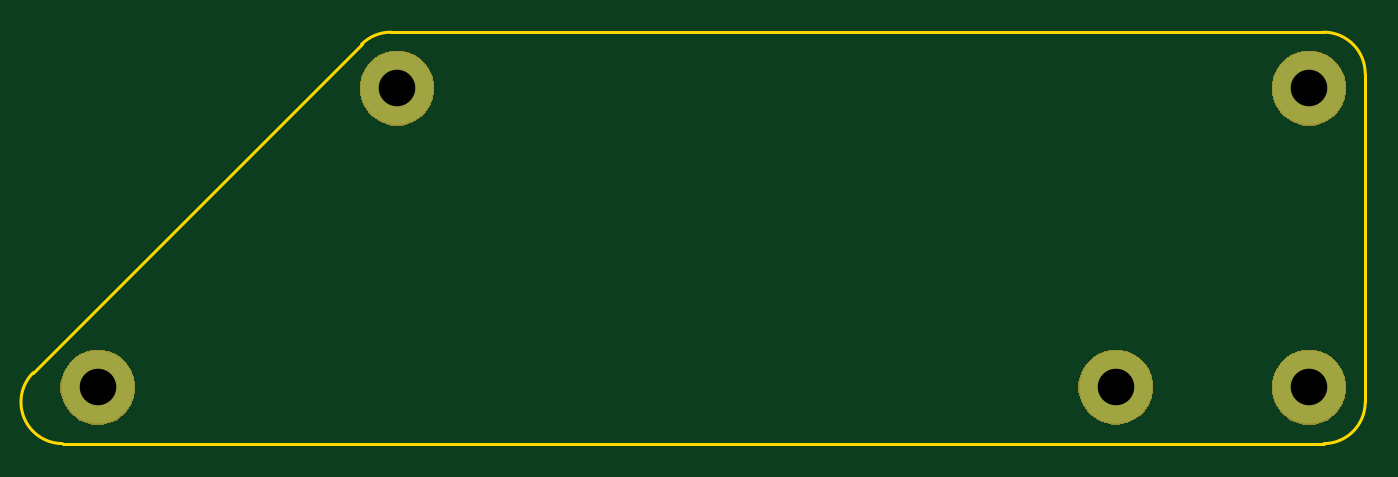
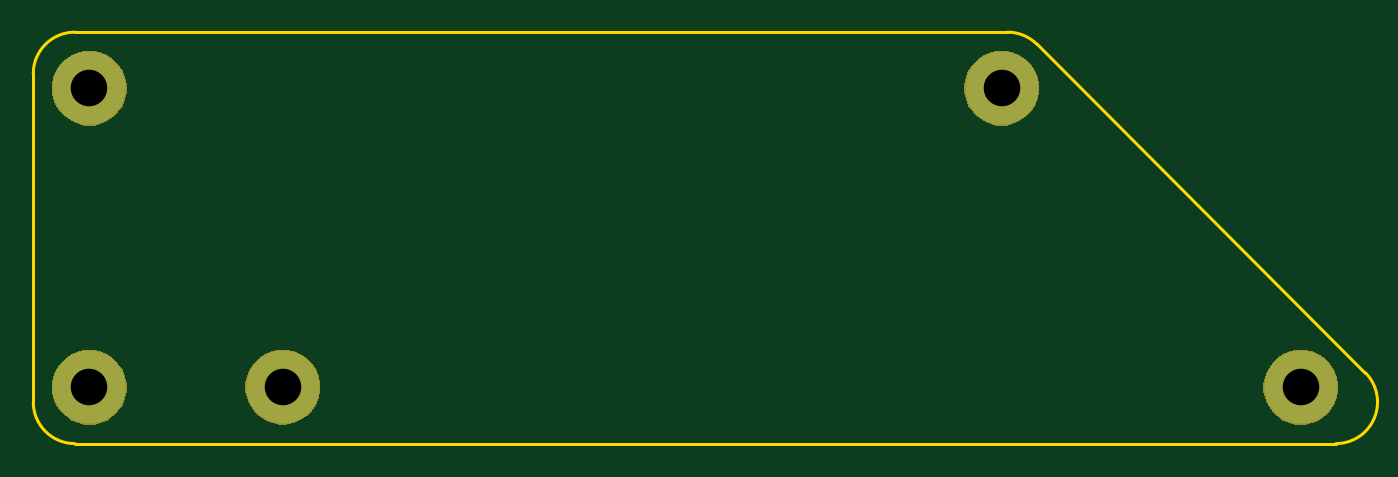
Circuit board: 8 layer files. Board 80.2 x 24.8 mm.
- bottom_copper: cover-B_Cu.gbl (731 bytes)
- bottom_mask: cover-B_Mask.gbs (5031 bytes)
- bottom_silk: cover-B_SilkS.gbo (444 bytes)
- outline: cover-Edge_Cuts.gm1 (917 bytes)
- top_copper: cover-F_Cu.gtl (731 bytes)
- top_mask: cover-F_Mask.gts (5031 bytes)
- top_silk: cover-F_SilkS.gto (444 bytes)
- drill: cover.drl (317 bytes)

=== bottom_copper: cover-B_Cu.gbl ===
%TF.GenerationSoftware,KiCad,Pcbnew,5.1.2*%
%TF.CreationDate,2019-07-26T18:53:40+02:00*%
%TF.ProjectId,cover,636f7665-722e-46b6-9963-61645f706362,rev?*%
%TF.SameCoordinates,Original*%
%TF.FileFunction,Copper,L2,Bot*%
%TF.FilePolarity,Positive*%
%FSLAX46Y46*%
G04 Gerber Fmt 4.6, Leading zero omitted, Abs format (unit mm)*
G04 Created by KiCad (PCBNEW 5.1.2) date 2019-07-26 18:53:40*
%MOMM*%
%LPD*%
G04 APERTURE LIST*
%ADD10C,4.400000*%
%ADD11C,0.350000*%
G04 APERTURE END LIST*
D10*
X111760000Y73025000D03*
X123395000Y91010000D03*
X123395000Y73005000D03*
X50489507Y73005000D03*
X68494507Y91010000D03*
D11*
X111760000Y73025000D03*
X123395000Y91010000D03*
X123395000Y73005000D03*
X50489507Y73005000D03*
X68494507Y91010000D03*
M02*

=== bottom_mask: cover-B_Mask.gbs ===
%TF.GenerationSoftware,KiCad,Pcbnew,5.1.2*%
%TF.CreationDate,2019-07-26T18:53:40+02:00*%
%TF.ProjectId,cover,636f7665-722e-46b6-9963-61645f706362,rev?*%
%TF.SameCoordinates,Original*%
%TF.FileFunction,Soldermask,Bot*%
%TF.FilePolarity,Negative*%
%FSLAX46Y46*%
G04 Gerber Fmt 4.6, Leading zero omitted, Abs format (unit mm)*
G04 Created by KiCad (PCBNEW 5.1.2) date 2019-07-26 18:53:40*
%MOMM*%
%LPD*%
G04 APERTURE LIST*
%ADD10C,0.100000*%
G04 APERTURE END LIST*
D10*
G36*
X123670880Y75245224D02*
G01*
X124051593Y75169496D01*
X124461249Y74999811D01*
X124829929Y74753466D01*
X125143466Y74439929D01*
X125389811Y74071249D01*
X125559496Y73661593D01*
X125646000Y73226704D01*
X125646000Y72783296D01*
X125559496Y72348407D01*
X125389811Y71938751D01*
X125143466Y71570071D01*
X124829929Y71256534D01*
X124461249Y71010189D01*
X124051593Y70840504D01*
X123670880Y70764776D01*
X123616705Y70754000D01*
X123173295Y70754000D01*
X123119120Y70764776D01*
X122738407Y70840504D01*
X122328751Y71010189D01*
X121960071Y71256534D01*
X121646534Y71570071D01*
X121400189Y71938751D01*
X121230504Y72348407D01*
X121144000Y72783296D01*
X121144000Y73226704D01*
X121230504Y73661593D01*
X121400189Y74071249D01*
X121646534Y74439929D01*
X121960071Y74753466D01*
X122328751Y74999811D01*
X122738407Y75169496D01*
X123119120Y75245224D01*
X123173295Y75256000D01*
X123616705Y75256000D01*
X123670880Y75245224D01*
X123670880Y75245224D01*
G37*
G36*
X50765387Y75245224D02*
G01*
X51146100Y75169496D01*
X51555756Y74999811D01*
X51924436Y74753466D01*
X52237973Y74439929D01*
X52484318Y74071249D01*
X52654003Y73661593D01*
X52740507Y73226704D01*
X52740507Y72783296D01*
X52654003Y72348407D01*
X52484318Y71938751D01*
X52237973Y71570071D01*
X51924436Y71256534D01*
X51555756Y71010189D01*
X51146100Y70840504D01*
X50765387Y70764776D01*
X50711212Y70754000D01*
X50267802Y70754000D01*
X50213627Y70764776D01*
X49832914Y70840504D01*
X49423258Y71010189D01*
X49054578Y71256534D01*
X48741041Y71570071D01*
X48494696Y71938751D01*
X48325011Y72348407D01*
X48238507Y72783296D01*
X48238507Y73226704D01*
X48325011Y73661593D01*
X48494696Y74071249D01*
X48741041Y74439929D01*
X49054578Y74753466D01*
X49423258Y74999811D01*
X49832914Y75169496D01*
X50213627Y75245224D01*
X50267802Y75256000D01*
X50711212Y75256000D01*
X50765387Y75245224D01*
X50765387Y75245224D01*
G37*
G36*
X112035880Y75265224D02*
G01*
X112416593Y75189496D01*
X112826249Y75019811D01*
X113194929Y74773466D01*
X113508466Y74459929D01*
X113754811Y74091249D01*
X113924496Y73681593D01*
X114011000Y73246704D01*
X114011000Y72803296D01*
X113924496Y72368407D01*
X113754811Y71958751D01*
X113508466Y71590071D01*
X113194929Y71276534D01*
X112826249Y71030189D01*
X112416593Y70860504D01*
X112035880Y70784776D01*
X111981705Y70774000D01*
X111538295Y70774000D01*
X111484120Y70784776D01*
X111103407Y70860504D01*
X110693751Y71030189D01*
X110325071Y71276534D01*
X110011534Y71590071D01*
X109765189Y71958751D01*
X109595504Y72368407D01*
X109509000Y72803296D01*
X109509000Y73246704D01*
X109595504Y73681593D01*
X109765189Y74091249D01*
X110011534Y74459929D01*
X110325071Y74773466D01*
X110693751Y75019811D01*
X111103407Y75189496D01*
X111484120Y75265224D01*
X111538295Y75276000D01*
X111981705Y75276000D01*
X112035880Y75265224D01*
X112035880Y75265224D01*
G37*
G36*
X123670880Y93250224D02*
G01*
X124051593Y93174496D01*
X124461249Y93004811D01*
X124829929Y92758466D01*
X125143466Y92444929D01*
X125389811Y92076249D01*
X125559496Y91666593D01*
X125646000Y91231704D01*
X125646000Y90788296D01*
X125559496Y90353407D01*
X125389811Y89943751D01*
X125143466Y89575071D01*
X124829929Y89261534D01*
X124461249Y89015189D01*
X124051593Y88845504D01*
X123670880Y88769776D01*
X123616705Y88759000D01*
X123173295Y88759000D01*
X123119120Y88769776D01*
X122738407Y88845504D01*
X122328751Y89015189D01*
X121960071Y89261534D01*
X121646534Y89575071D01*
X121400189Y89943751D01*
X121230504Y90353407D01*
X121144000Y90788296D01*
X121144000Y91231704D01*
X121230504Y91666593D01*
X121400189Y92076249D01*
X121646534Y92444929D01*
X121960071Y92758466D01*
X122328751Y93004811D01*
X122738407Y93174496D01*
X123119120Y93250224D01*
X123173295Y93261000D01*
X123616705Y93261000D01*
X123670880Y93250224D01*
X123670880Y93250224D01*
G37*
G36*
X68770387Y93250224D02*
G01*
X69151100Y93174496D01*
X69560756Y93004811D01*
X69929436Y92758466D01*
X70242973Y92444929D01*
X70489318Y92076249D01*
X70659003Y91666593D01*
X70745507Y91231704D01*
X70745507Y90788296D01*
X70659003Y90353407D01*
X70489318Y89943751D01*
X70242973Y89575071D01*
X69929436Y89261534D01*
X69560756Y89015189D01*
X69151100Y88845504D01*
X68770387Y88769776D01*
X68716212Y88759000D01*
X68272802Y88759000D01*
X68218627Y88769776D01*
X67837914Y88845504D01*
X67428258Y89015189D01*
X67059578Y89261534D01*
X66746041Y89575071D01*
X66499696Y89943751D01*
X66330011Y90353407D01*
X66243507Y90788296D01*
X66243507Y91231704D01*
X66330011Y91666593D01*
X66499696Y92076249D01*
X66746041Y92444929D01*
X67059578Y92758466D01*
X67428258Y93004811D01*
X67837914Y93174496D01*
X68218627Y93250224D01*
X68272802Y93261000D01*
X68716212Y93261000D01*
X68770387Y93250224D01*
X68770387Y93250224D01*
G37*
M02*

=== bottom_silk: cover-B_SilkS.gbo ===
%TF.GenerationSoftware,KiCad,Pcbnew,5.1.2*%
%TF.CreationDate,2019-07-26T18:53:40+02:00*%
%TF.ProjectId,cover,636f7665-722e-46b6-9963-61645f706362,rev?*%
%TF.SameCoordinates,Original*%
%TF.FileFunction,Legend,Bot*%
%TF.FilePolarity,Positive*%
%FSLAX46Y46*%
G04 Gerber Fmt 4.6, Leading zero omitted, Abs format (unit mm)*
G04 Created by KiCad (PCBNEW 5.1.2) date 2019-07-26 18:53:40*
%MOMM*%
%LPD*%
G04 APERTURE LIST*
G04 APERTURE END LIST*
M02*

=== outline: cover-Edge_Cuts.gm1 ===
%TF.GenerationSoftware,KiCad,Pcbnew,5.1.2*%
%TF.CreationDate,2019-07-26T18:53:40+02:00*%
%TF.ProjectId,cover,636f7665-722e-46b6-9963-61645f706362,rev?*%
%TF.SameCoordinates,Original*%
%TF.FileFunction,Profile,NP*%
%FSLAX46Y46*%
G04 Gerber Fmt 4.6, Leading zero omitted, Abs format (unit mm)*
G04 Created by KiCad (PCBNEW 5.1.2) date 2019-07-26 18:53:40*
%MOMM*%
%LPD*%
G04 APERTURE LIST*
%ADD10C,0.200000*%
G04 APERTURE END LIST*
D10*
X48364999Y69625001D02*
G75*
G02X46597233Y73892766I0J2499999D01*
G01*
X124274999Y69625000D02*
X48364999Y69625000D01*
X126774999Y72125000D02*
G75*
G02X124274999Y69625000I-2500000J0D01*
G01*
X126774999Y91889999D02*
X126774999Y72125000D01*
X124274999Y94389999D02*
G75*
G02X126774999Y91889999I0J-2500000D01*
G01*
X68129999Y94390000D02*
X124274999Y94389999D01*
X66362232Y93657767D02*
G75*
G02X68129999Y94390000I1767767J-1767767D01*
G01*
X46597233Y73892766D02*
X66362233Y93657766D01*
M02*

=== top_copper: cover-F_Cu.gtl ===
%TF.GenerationSoftware,KiCad,Pcbnew,5.1.2*%
%TF.CreationDate,2019-07-26T18:53:40+02:00*%
%TF.ProjectId,cover,636f7665-722e-46b6-9963-61645f706362,rev?*%
%TF.SameCoordinates,Original*%
%TF.FileFunction,Copper,L1,Top*%
%TF.FilePolarity,Positive*%
%FSLAX46Y46*%
G04 Gerber Fmt 4.6, Leading zero omitted, Abs format (unit mm)*
G04 Created by KiCad (PCBNEW 5.1.2) date 2019-07-26 18:53:40*
%MOMM*%
%LPD*%
G04 APERTURE LIST*
%ADD10C,4.400000*%
%ADD11C,0.350000*%
G04 APERTURE END LIST*
D10*
X111760000Y73025000D03*
X123395000Y91010000D03*
X123395000Y73005000D03*
X50489507Y73005000D03*
X68494507Y91010000D03*
D11*
X111760000Y73025000D03*
X123395000Y91010000D03*
X123395000Y73005000D03*
X50489507Y73005000D03*
X68494507Y91010000D03*
M02*

=== top_mask: cover-F_Mask.gts ===
%TF.GenerationSoftware,KiCad,Pcbnew,5.1.2*%
%TF.CreationDate,2019-07-26T18:53:40+02:00*%
%TF.ProjectId,cover,636f7665-722e-46b6-9963-61645f706362,rev?*%
%TF.SameCoordinates,Original*%
%TF.FileFunction,Soldermask,Top*%
%TF.FilePolarity,Negative*%
%FSLAX46Y46*%
G04 Gerber Fmt 4.6, Leading zero omitted, Abs format (unit mm)*
G04 Created by KiCad (PCBNEW 5.1.2) date 2019-07-26 18:53:40*
%MOMM*%
%LPD*%
G04 APERTURE LIST*
%ADD10C,0.100000*%
G04 APERTURE END LIST*
D10*
G36*
X123670880Y75245224D02*
G01*
X124051593Y75169496D01*
X124461249Y74999811D01*
X124829929Y74753466D01*
X125143466Y74439929D01*
X125389811Y74071249D01*
X125559496Y73661593D01*
X125646000Y73226704D01*
X125646000Y72783296D01*
X125559496Y72348407D01*
X125389811Y71938751D01*
X125143466Y71570071D01*
X124829929Y71256534D01*
X124461249Y71010189D01*
X124051593Y70840504D01*
X123670880Y70764776D01*
X123616705Y70754000D01*
X123173295Y70754000D01*
X123119120Y70764776D01*
X122738407Y70840504D01*
X122328751Y71010189D01*
X121960071Y71256534D01*
X121646534Y71570071D01*
X121400189Y71938751D01*
X121230504Y72348407D01*
X121144000Y72783296D01*
X121144000Y73226704D01*
X121230504Y73661593D01*
X121400189Y74071249D01*
X121646534Y74439929D01*
X121960071Y74753466D01*
X122328751Y74999811D01*
X122738407Y75169496D01*
X123119120Y75245224D01*
X123173295Y75256000D01*
X123616705Y75256000D01*
X123670880Y75245224D01*
X123670880Y75245224D01*
G37*
G36*
X50765387Y75245224D02*
G01*
X51146100Y75169496D01*
X51555756Y74999811D01*
X51924436Y74753466D01*
X52237973Y74439929D01*
X52484318Y74071249D01*
X52654003Y73661593D01*
X52740507Y73226704D01*
X52740507Y72783296D01*
X52654003Y72348407D01*
X52484318Y71938751D01*
X52237973Y71570071D01*
X51924436Y71256534D01*
X51555756Y71010189D01*
X51146100Y70840504D01*
X50765387Y70764776D01*
X50711212Y70754000D01*
X50267802Y70754000D01*
X50213627Y70764776D01*
X49832914Y70840504D01*
X49423258Y71010189D01*
X49054578Y71256534D01*
X48741041Y71570071D01*
X48494696Y71938751D01*
X48325011Y72348407D01*
X48238507Y72783296D01*
X48238507Y73226704D01*
X48325011Y73661593D01*
X48494696Y74071249D01*
X48741041Y74439929D01*
X49054578Y74753466D01*
X49423258Y74999811D01*
X49832914Y75169496D01*
X50213627Y75245224D01*
X50267802Y75256000D01*
X50711212Y75256000D01*
X50765387Y75245224D01*
X50765387Y75245224D01*
G37*
G36*
X112035880Y75265224D02*
G01*
X112416593Y75189496D01*
X112826249Y75019811D01*
X113194929Y74773466D01*
X113508466Y74459929D01*
X113754811Y74091249D01*
X113924496Y73681593D01*
X114011000Y73246704D01*
X114011000Y72803296D01*
X113924496Y72368407D01*
X113754811Y71958751D01*
X113508466Y71590071D01*
X113194929Y71276534D01*
X112826249Y71030189D01*
X112416593Y70860504D01*
X112035880Y70784776D01*
X111981705Y70774000D01*
X111538295Y70774000D01*
X111484120Y70784776D01*
X111103407Y70860504D01*
X110693751Y71030189D01*
X110325071Y71276534D01*
X110011534Y71590071D01*
X109765189Y71958751D01*
X109595504Y72368407D01*
X109509000Y72803296D01*
X109509000Y73246704D01*
X109595504Y73681593D01*
X109765189Y74091249D01*
X110011534Y74459929D01*
X110325071Y74773466D01*
X110693751Y75019811D01*
X111103407Y75189496D01*
X111484120Y75265224D01*
X111538295Y75276000D01*
X111981705Y75276000D01*
X112035880Y75265224D01*
X112035880Y75265224D01*
G37*
G36*
X123670880Y93250224D02*
G01*
X124051593Y93174496D01*
X124461249Y93004811D01*
X124829929Y92758466D01*
X125143466Y92444929D01*
X125389811Y92076249D01*
X125559496Y91666593D01*
X125646000Y91231704D01*
X125646000Y90788296D01*
X125559496Y90353407D01*
X125389811Y89943751D01*
X125143466Y89575071D01*
X124829929Y89261534D01*
X124461249Y89015189D01*
X124051593Y88845504D01*
X123670880Y88769776D01*
X123616705Y88759000D01*
X123173295Y88759000D01*
X123119120Y88769776D01*
X122738407Y88845504D01*
X122328751Y89015189D01*
X121960071Y89261534D01*
X121646534Y89575071D01*
X121400189Y89943751D01*
X121230504Y90353407D01*
X121144000Y90788296D01*
X121144000Y91231704D01*
X121230504Y91666593D01*
X121400189Y92076249D01*
X121646534Y92444929D01*
X121960071Y92758466D01*
X122328751Y93004811D01*
X122738407Y93174496D01*
X123119120Y93250224D01*
X123173295Y93261000D01*
X123616705Y93261000D01*
X123670880Y93250224D01*
X123670880Y93250224D01*
G37*
G36*
X68770387Y93250224D02*
G01*
X69151100Y93174496D01*
X69560756Y93004811D01*
X69929436Y92758466D01*
X70242973Y92444929D01*
X70489318Y92076249D01*
X70659003Y91666593D01*
X70745507Y91231704D01*
X70745507Y90788296D01*
X70659003Y90353407D01*
X70489318Y89943751D01*
X70242973Y89575071D01*
X69929436Y89261534D01*
X69560756Y89015189D01*
X69151100Y88845504D01*
X68770387Y88769776D01*
X68716212Y88759000D01*
X68272802Y88759000D01*
X68218627Y88769776D01*
X67837914Y88845504D01*
X67428258Y89015189D01*
X67059578Y89261534D01*
X66746041Y89575071D01*
X66499696Y89943751D01*
X66330011Y90353407D01*
X66243507Y90788296D01*
X66243507Y91231704D01*
X66330011Y91666593D01*
X66499696Y92076249D01*
X66746041Y92444929D01*
X67059578Y92758466D01*
X67428258Y93004811D01*
X67837914Y93174496D01*
X68218627Y93250224D01*
X68272802Y93261000D01*
X68716212Y93261000D01*
X68770387Y93250224D01*
X68770387Y93250224D01*
G37*
M02*

=== top_silk: cover-F_SilkS.gto ===
%TF.GenerationSoftware,KiCad,Pcbnew,5.1.2*%
%TF.CreationDate,2019-07-26T18:53:40+02:00*%
%TF.ProjectId,cover,636f7665-722e-46b6-9963-61645f706362,rev?*%
%TF.SameCoordinates,Original*%
%TF.FileFunction,Legend,Top*%
%TF.FilePolarity,Positive*%
%FSLAX46Y46*%
G04 Gerber Fmt 4.6, Leading zero omitted, Abs format (unit mm)*
G04 Created by KiCad (PCBNEW 5.1.2) date 2019-07-26 18:53:40*
%MOMM*%
%LPD*%
G04 APERTURE LIST*
G04 APERTURE END LIST*
M02*

=== drill: cover.drl ===
M48
; DRILL file {KiCad 5.1.2} date Fri Jul 26 18:53:40 2019
; FORMAT={-:-/ absolute / metric / decimal}
; #@! TF.CreationDate,2019-07-26T18:53:40+02:00
; #@! TF.GenerationSoftware,Kicad,Pcbnew,5.1.2
FMAT,2
METRIC
T1C2.200
%
G90
G05
T1
X68.495Y91.01
X50.49Y73.005
X123.395Y73.005
X111.76Y73.025
X123.395Y91.01
T0
M30

